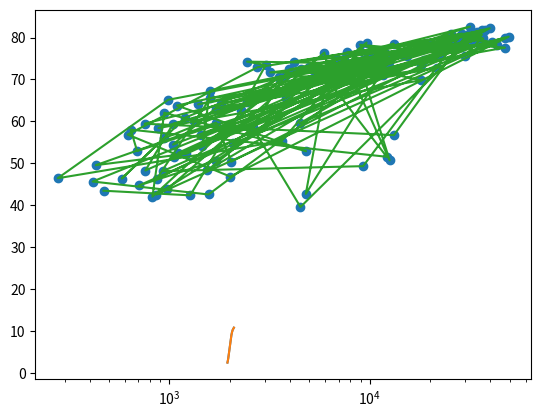

The matplotlib source for this figure: (Note: this script raises an exception after producing the figure.)
# Matplotlib: how to build various types of plots & customize them to be more visually appealing & interpretable

import matplotlib.pyplot as plt

year = [1950, 1951, 1952, 1953, 1954, 1955, 1956, 1957, 1958, 1959, 1960, 1961, 1962, 1963, 1964, 1965, 1966, 1967,
        1968, 1969, 1970, 1971, 1972, 1973, 1974, 1975, 1976, 1977, 1978, 1979, 1980, 1981, 1982, 1983, 1984, 1985,
        1986, 1987, 1988, 1989, 1990, 1991, 1992, 1993, 1994, 1995, 1996, 1997, 1998, 1999, 2000, 2001, 2002, 2003,
        2004, 2005, 2006, 2007, 2008, 2009, 2010, 2011, 2012, 2013, 2014, 2015, 2016, 2017, 2018, 2019, 2020, 2021,
        2022, 2023, 2024, 2025, 2026, 2027, 2028, 2029, 2030, 2031, 2032, 2033, 2034, 2035, 2036, 2037, 2038, 2039,
        2040, 2041, 2042, 2043, 2044, 2045, 2046, 2047, 2048, 2049, 2050, 2051, 2052, 2053, 2054, 2055, 2056, 2057,
        2058, 2059, 2060, 2061, 2062, 2063, 2064, 2065, 2066, 2067, 2068, 2069, 2070, 2071, 2072, 2073, 2074, 2075,
        2076, 2077, 2078, 2079, 2080, 2081, 2082, 2083, 2084, 2085, 2086, 2087, 2088, 2089, 2090, 2091, 2092, 2093,
        2094, 2095, 2096, 2097, 2098, 2099, 2100]
pop = [2.53, 2.57, 2.62, 2.67, 2.71, 2.76, 2.81, 2.86, 2.92, 2.97, 3.03, 3.08, 3.14, 3.2, 3.26, 3.33, 3.4, 3.47, 3.54,
       3.62, 3.69, 3.77, 3.84, 3.92, 4.0, 4.07, 4.15, 4.22, 4.3, 4.37, 4.45, 4.53, 4.61, 4.69, 4.78, 4.86, 4.95, 5.05,
       5.14, 5.23, 5.32, 5.41, 5.49, 5.58, 5.66, 5.74, 5.82, 5.9, 5.98, 6.05, 6.13, 6.2, 6.28, 6.36, 6.44, 6.51, 6.59,
       6.67, 6.75, 6.83, 6.92, 7.0, 7.08, 7.16, 7.24, 7.32, 7.4, 7.48, 7.56, 7.64, 7.72, 7.79, 7.87, 7.94, 8.01, 8.08,
       8.15, 8.22, 8.29, 8.36, 8.42, 8.49, 8.56, 8.62, 8.68, 8.74, 8.8, 8.86, 8.92, 8.98, 9.04, 9.09, 9.15, 9.2, 9.26,
       9.31, 9.36, 9.41, 9.46, 9.5, 9.55, 9.6, 9.64, 9.68, 9.73, 9.77, 9.81, 9.85, 9.88, 9.92, 9.96, 9.99, 10.03, 10.06,
       10.09, 10.13, 10.16, 10.19, 10.22, 10.25, 10.28, 10.31, 10.33, 10.36, 10.38, 10.41, 10.43, 10.46, 10.48, 10.5,
       10.52, 10.55, 10.57, 10.59, 10.61, 10.63, 10.65, 10.66, 10.68, 10.7, 10.72, 10.73, 10.75, 10.77, 10.78, 10.79,
       10.81, 10.82, 10.83, 10.84, 10.85]

# Plot this year (hor. axis) and pop (ver. axis) data as a line chart
plt.plot(year, pop)

# How to display the plot? plt.show()
# But before that actually titles & label customizations are needed


# Print the last item from year and pop
print(year[-1])
print(pop[-1])

# Import matplotlib.pyplot as plt
import matplotlib.pyplot as plt

# Make a line plot: year on the x-axis, pop on the y-axis
plt.plot(year, pop)

# Display the plot with plt.show()
plt.show()

# According to previous plot by 2060, there will be more than ten billion human beings on this planet

# get life_exp and gdp_cap lists

life_exp = [43.828, 76.423, 72.301, 42.731, 75.32, 81.235, 79.829, 75.635, 64.062, 79.441, 56.728, 65.554, 74.852, 50.728, 72.39, 73.005, 52.295, 49.58, 59.723, 50.43, 80.653, 44.74100000000001, 50.651, 78.553, 72.961, 72.889, 65.152, 46.462, 55.322, 78.782, 48.328, 75.748, 78.273, 76.486, 78.332, 54.791, 72.235, 74.994, 71.33800000000002, 71.878, 51.57899999999999, 58.04, 52.947, 79.313, 80.657, 56.735, 59.448, 79.406, 60.022, 79.483, 70.259, 56.007, 46.38800000000001, 60.916, 70.19800000000001, 82.208, 73.33800000000002, 81.757, 64.69800000000001, 70.65, 70.964, 59.545, 78.885, 80.745, 80.546, 72.567, 82.603, 72.535, 54.11, 67.297, 78.623, 77.58800000000002, 71.993, 42.592, 45.678, 73.952, 59.44300000000001, 48.303, 74.241, 54.467, 64.164, 72.801, 76.195, 66.803, 74.543, 71.164, 42.082, 62.069, 52.90600000000001, 63.785, 79.762, 80.204, 72.899, 56.867, 46.859, 80.196, 75.64, 65.483, 75.53699999999998, 71.752, 71.421, 71.688, 75.563, 78.098, 78.74600000000002, 76.442, 72.476, 46.242, 65.528, 72.777, 63.062, 74.002, 42.56800000000001, 79.972, 74.663, 77.926, 48.159, 49.339, 80.941, 72.396, 58.556, 39.613, 80.884, 81.70100000000002, 74.143, 78.4, 52.517, 70.616, 58.42, 69.819, 73.923, 71.777, 51.542, 79.425, 78.242, 76.384, 73.747, 74.249, 73.422, 62.698, 42.38399999999999, 43.487]
gdp_cap = [974.5803384, 5937.029525999998, 6223.367465, 4797.231267, 12779.37964, 34435.367439999995, 36126.4927, 29796.04834, 1391.253792, 33692.60508, 1441.284873, 3822.137084, 7446.298803, 12569.85177, 9065.800825, 10680.79282, 1217.032994, 430.0706916, 1713.778686, 2042.09524, 36319.23501, 706.016537, 1704.063724, 13171.63885, 4959.114854, 7006.580419, 986.1478792, 277.5518587, 3632.557798, 9645.06142, 1544.750112, 14619.222719999998, 8948.102923, 22833.30851, 35278.41874, 2082.4815670000007, 6025.3747520000015, 6873.262326000001, 5581.180998, 5728.353514, 12154.08975, 641.3695236000002, 690.8055759, 33207.0844, 30470.0167, 13206.48452, 752.7497265, 32170.37442, 1327.60891, 27538.41188, 5186.050003, 942.6542111, 579.2317429999998, 1201.637154, 3548.3308460000007, 39724.97867, 18008.94444, 36180.78919, 2452.210407, 3540.651564, 11605.71449, 4471.061906, 40675.99635, 25523.2771, 28569.7197, 7320.8802620000015, 31656.06806, 4519.461171, 1463.249282, 1593.06548, 23348.139730000006, 47306.98978, 10461.05868, 1569.331442, 414.5073415, 12057.49928, 1044.770126, 759.3499101, 12451.6558, 1042.581557, 1803.151496, 10956.99112, 11977.57496, 3095.7722710000007, 9253.896111, 3820.17523, 823.6856205, 944.0, 4811.060429, 1091.359778, 36797.93332, 25185.00911, 2749.320965, 619.6768923999998, 2013.977305, 49357.19017, 22316.19287, 2605.94758, 9809.185636, 4172.838464, 7408.905561, 3190.481016, 15389.924680000002, 20509.64777, 19328.70901, 7670.122558, 10808.47561, 863.0884639000002, 1598.435089, 21654.83194, 1712.472136, 9786.534714, 862.5407561000002, 47143.17964, 18678.31435, 25768.25759, 926.1410683, 9269.657808, 28821.0637, 3970.095407, 2602.394995, 4513.480643, 33859.74835, 37506.41907, 4184.548089, 28718.27684, 1107.482182, 7458.396326999998, 882.9699437999999, 18008.50924, 7092.923025, 8458.276384, 1056.380121, 33203.26128, 42951.65309, 10611.46299, 11415.80569, 2441.576404, 3025.349798, 2280.769906, 1271.211593, 469.70929810000007]

# Print the last item of gdp_cap and life_exp
print(life_exp[-1])
print(gdp_cap[-1])

# Make a line plot, gdp_cap on the x-axis, life_exp on the y-axis
plt.plot(gdp_cap,life_exp)

# Display the plot
plt.show()

# Change the line plot below to a scatter plot
plt.scatter(gdp_cap, life_exp)

# Put the x-axis on a logarithmic scale
plt.xscale('log')

# Show plot
plt.show()

# Build Scatter plot
plt.scatter(pop, life_exp)

# Show plot
plt.show()